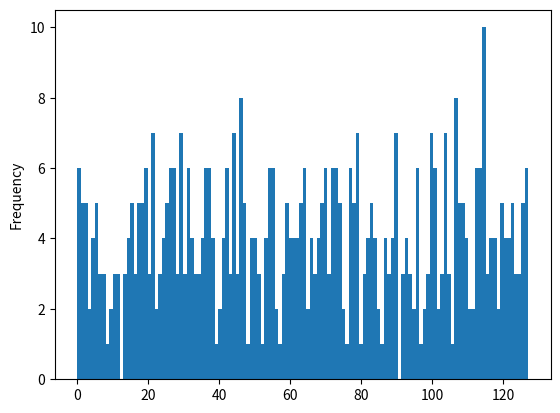

Reproduce this figure in Python.
import random

import collections

import matplotlib.pyplot as plt

numberlist = []

for i in range(0, 512):
    number = random.getrandbits(8)

    numberlist.append(number % 128)

counter = collections.Counter(numberlist)

print(counter)

plt.hist(numberlist, bins=128)

plt.ylabel("Frequency")

plt.show()